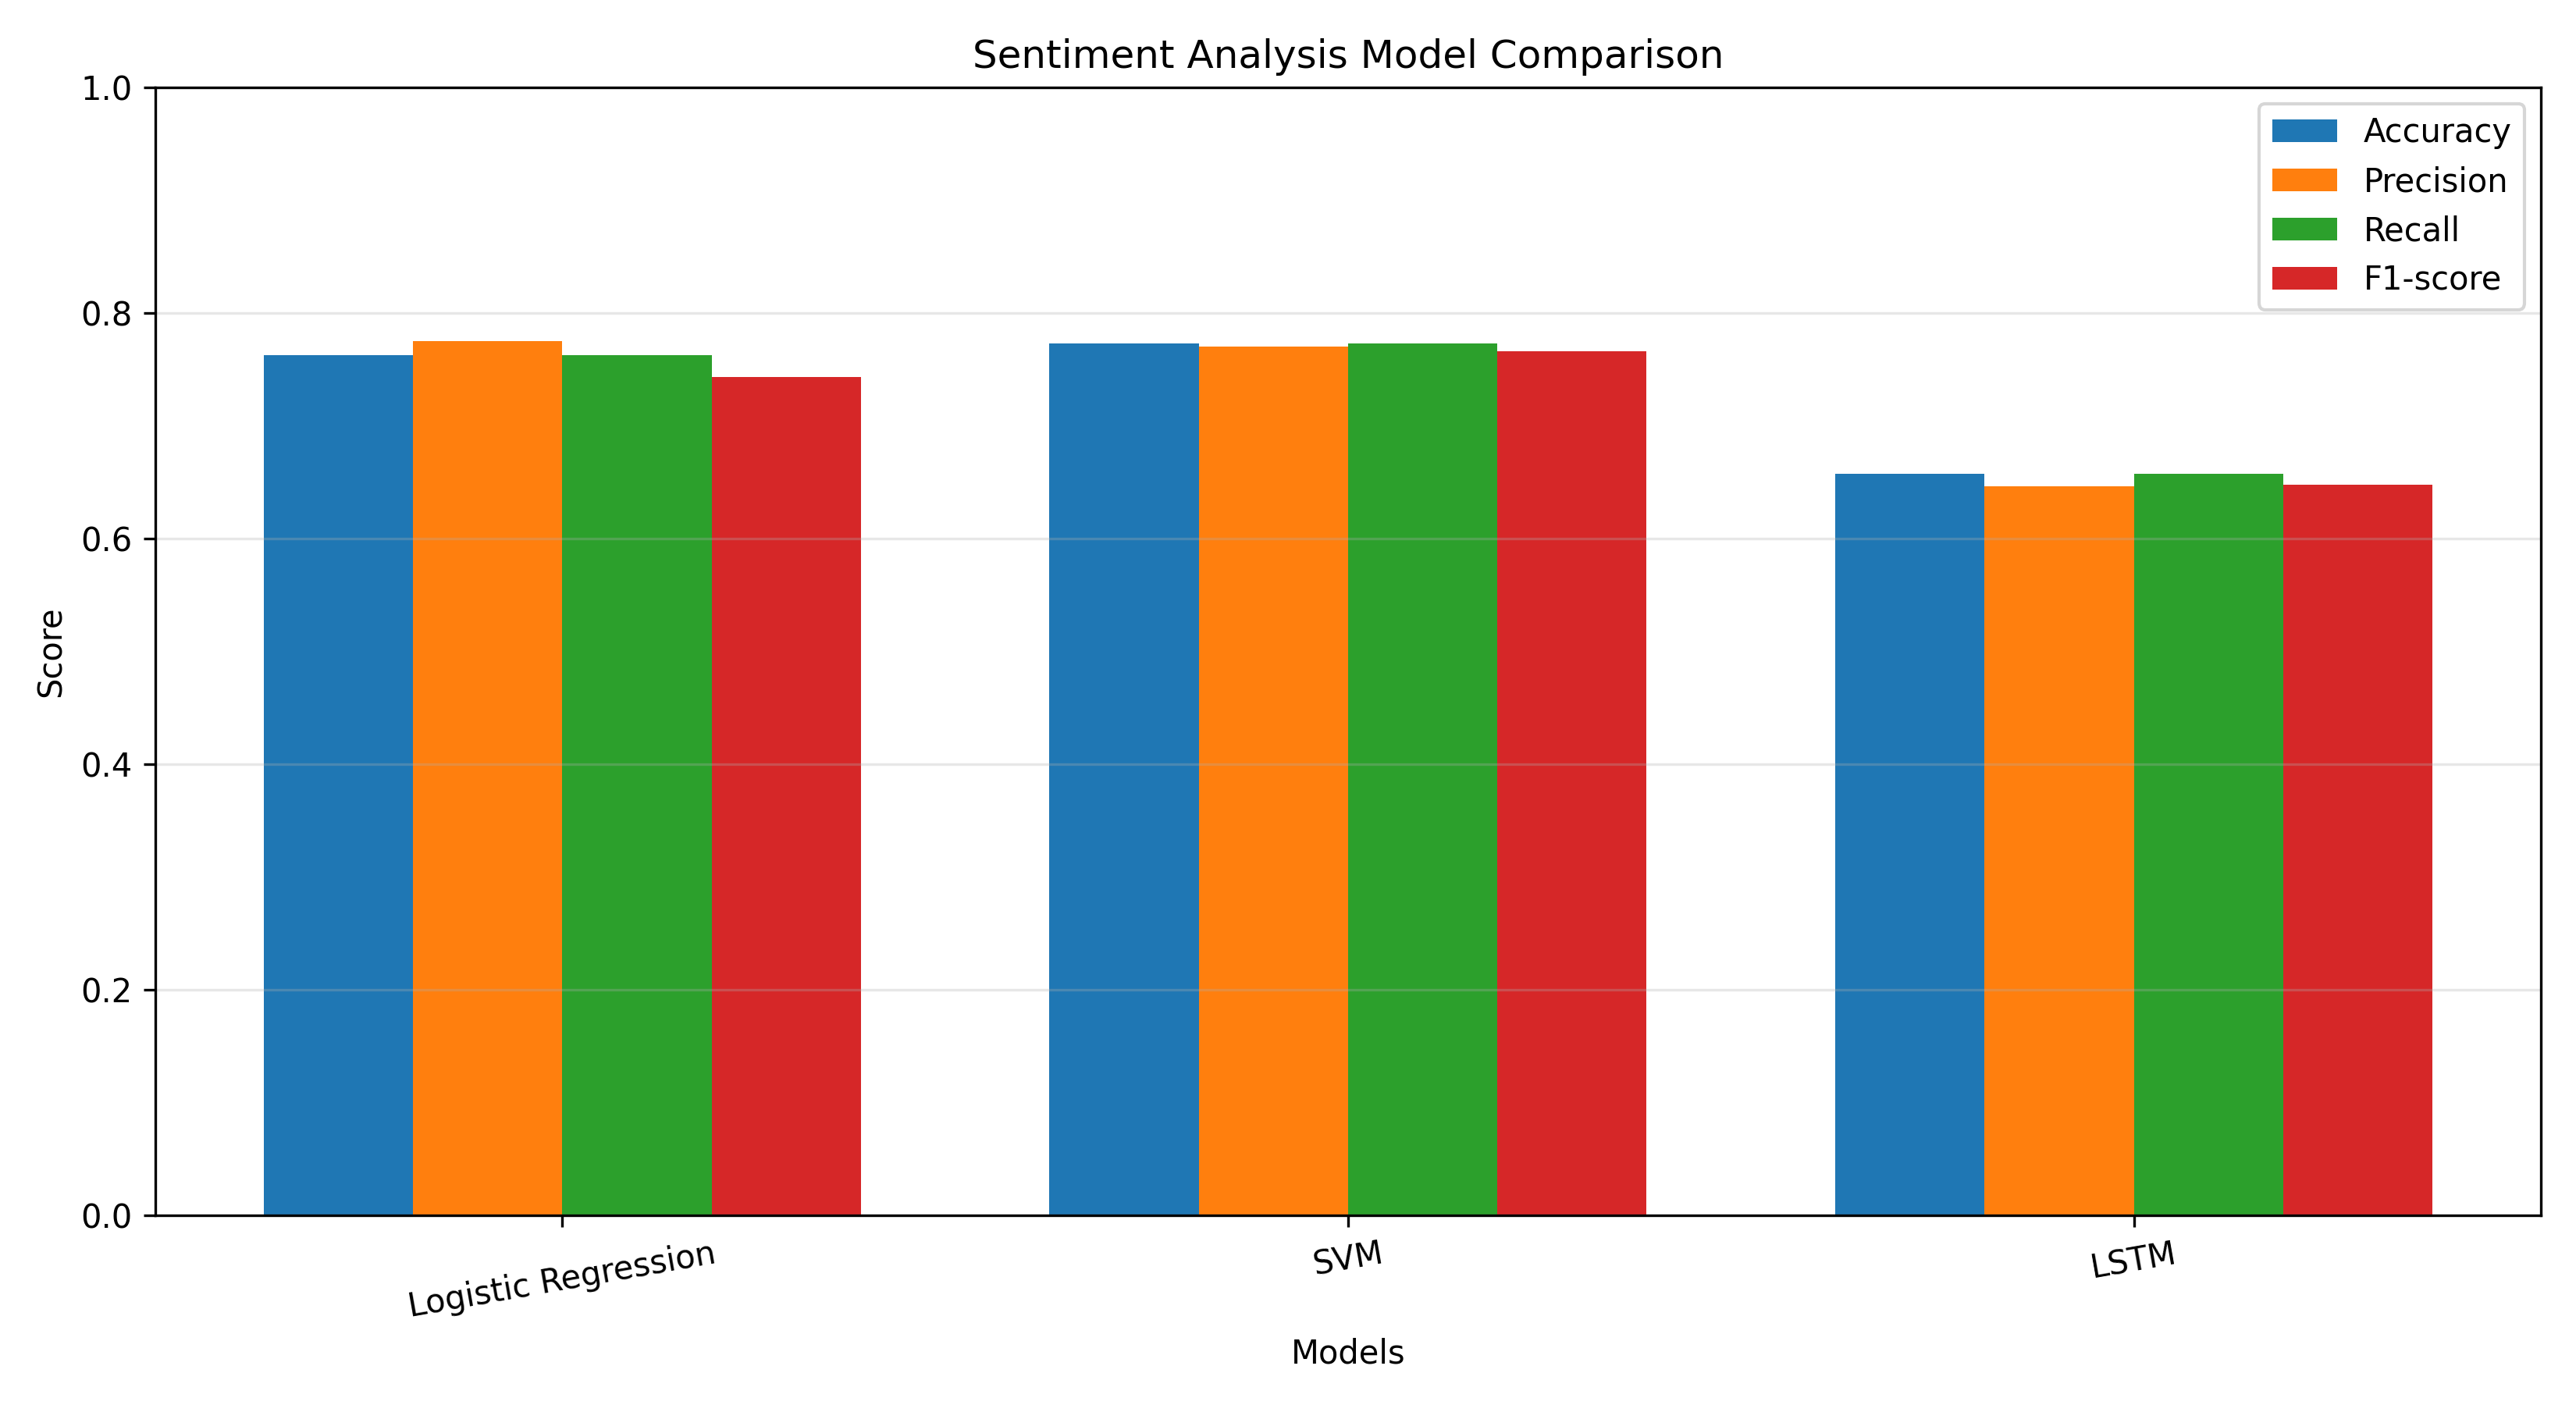

Values plotted in this chart, from the file beside it:
Model, Accuracy, Precision, Recall, F1-Score, Training Time (seconds)
Logistic Regression, 0.7624, 0.7747, 0.7624, 0.7429, 2.798
SVM, 0.7727, 0.7699, 0.7727, 0.7658, 0.8745
LSTM, 0.657, 0.6462, 0.657, 0.6474, 54.73
